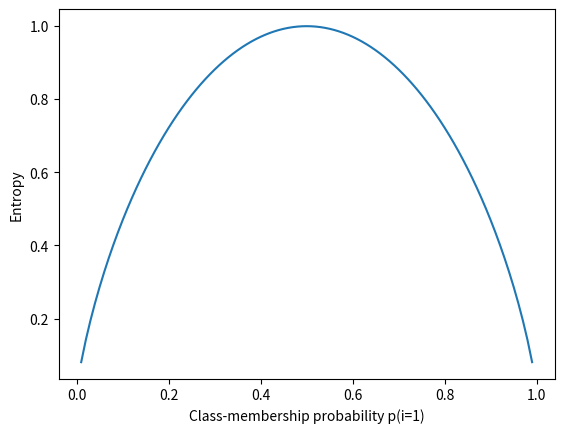

Reproduce this figure in Python.
import numpy as np
import matplotlib.pyplot as plt

def entropy(p):
    return - p * np.log2(p) - (1 - p) * np.log2((1 - p))

x = np.arange(0.0, 1.0, 0.01)
ent = [entropy(p) if p != 0 else None for p in x]
plt.ylabel('Entropy')
plt.xlabel('Class-membership probability p(i=1)')
plt.plot(x, ent)
plt.show()